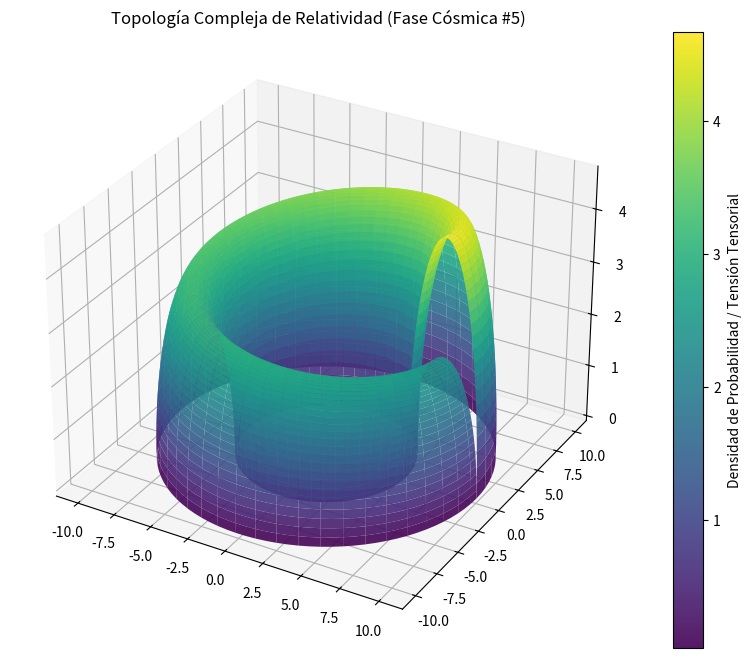

Here is the Python script that generated this plot:
%matplotlib inline
# Simulación Cósmica: Relatividad - Variante 5
import numpy as np
import matplotlib.pyplot as plt
from mpl_toolkits.mplot3d import Axes3D

# Parámetros Físicos Cuánticos/Relativistas
alpha = 7.717
beta = 2.321
gamma = 4.701

u = np.linspace(0, 2 * np.pi, 100)
v = np.linspace(0, np.pi, 100)
U, V = np.meshgrid(u, v)

# Topología Espacio-Temporal Avanzada (Fase Cósmica)
X = (alpha + beta * np.cos(V)) * np.cos(U)
Y = (alpha + beta * np.cos(V)) * np.sin(U)
Z = gamma * np.sin(V) * np.exp(-U/10)

fig = plt.figure(figsize=(12, 8))
ax = fig.add_subplot(111, projection='3d')
surf = ax.plot_surface(X, Y, Z, cmap='viridis', edgecolor='none', alpha=0.9)

fig.colorbar(surf, ax=ax, label='Densidad de Probabilidad / Tensión Tensorial')
plt.title(r'Topología Compleja de Relatividad (Fase Cósmica #5)')
plt.show()
